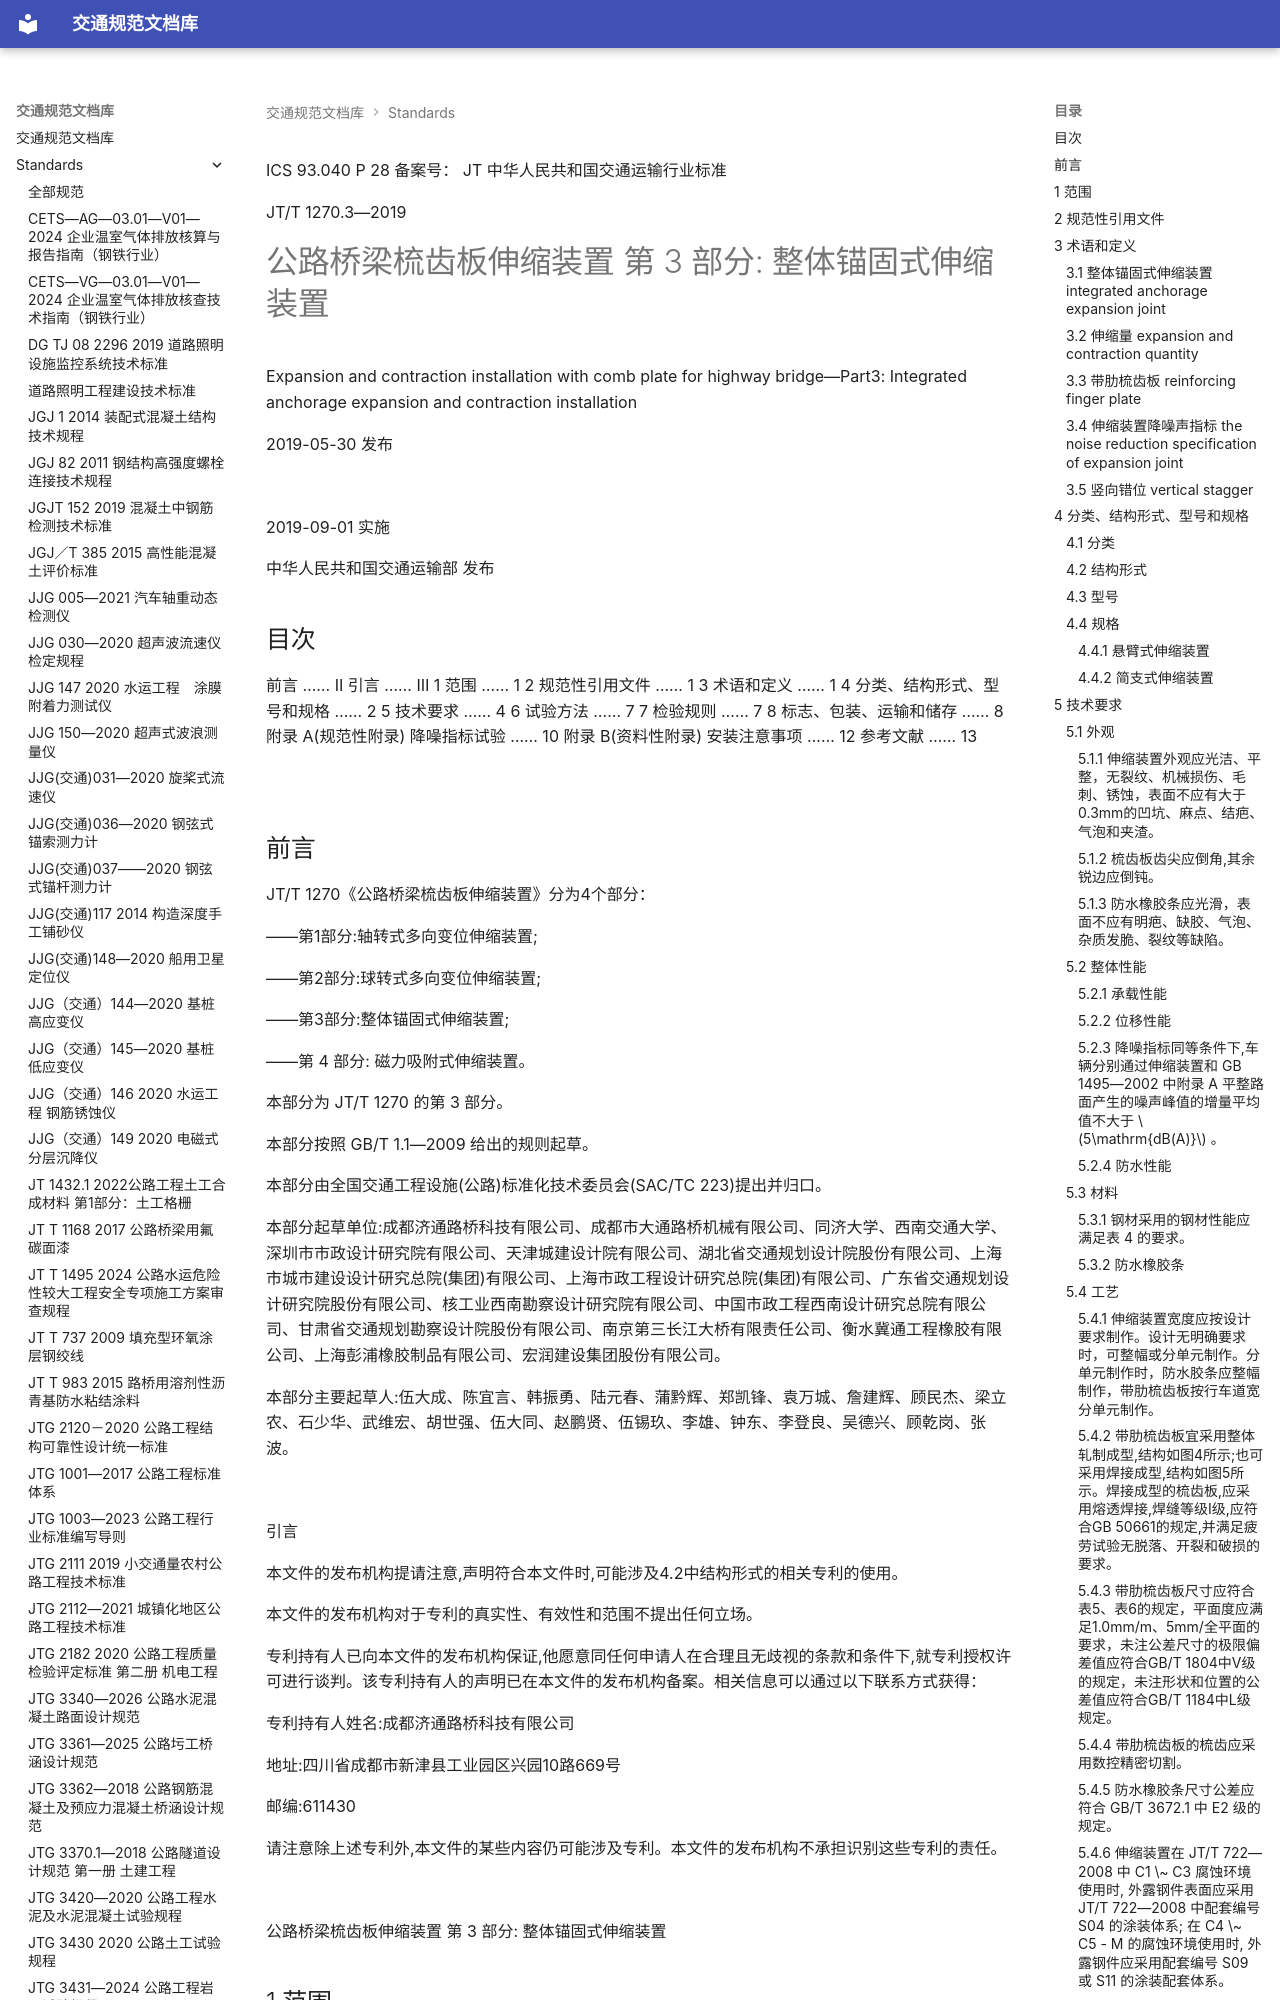

repository: 13lu14/standards-site- · page: standards/JTT 1270.3-2019 公路桥梁梳齿板伸缩装置 第3部分：整体锚固式伸缩装置/index.html · generator: mkdocs

ICS 93.040
P 28
备案号：
JT
 中华人民共和国交通运输行业标准

JT/T 1270.3—2019

# 公路桥梁梳齿板伸缩装置 第 3 部分: 整体锚固式伸缩装置

 Expansion and contraction installation with comb plate for highway bridge—Part3: Integrated anchorage expansion and contraction installation

2019-05-30 发布

![](images/JTT%201270.3-2019%20%E5%85%AC%E8%B7%AF%E6%A1%A5%E6%A2%81%E6%A2%B3%E9%BD%BF%E6%9D%BF%E4%BC%B8%E7%BC%A9%E8%A3%85%E7%BD%AE%20%E7%AC%AC3%E9%83%A8%E5%88%86%EF%BC%9A%E6%95%B4%E4%BD%93%E9%94%9A%E5%9B%BA%E5%BC%8F%E4%BC%B8%E7%BC%A9%E8%A3%85%E7%BD%AE.assets/6ccaea0974756093129e4bc7c85e5df8fd658c2ed0d35300f0b98e261a5af7e9.jpg)

2019-09-01 实施

 中华人民共和国交通运输部 发布

<!-- 封面 -->

## 目次

前言 …… Ⅱ
引言 …… Ⅲ
1 范围 …… 1
2 规范性引用文件 …… 1
3 术语和定义 …… 1
4 分类、结构形式、型号和规格 …… 2
5 技术要求 …… 4
6 试验方法 …… 7
7 检验规则 …… 7
8 标志、包装、运输和储存 …… 8
附录 A(规范性附录) 降噪指标试验 …… 10
附录 B(资料性附录) 安装注意事项 …… 12
参考文献 …… 13

![](images/JTT%201270.3-2019%20%E5%85%AC%E8%B7%AF%E6%A1%A5%E6%A2%81%E6%A2%B3%E9%BD%BF%E6%9D%BF%E4%BC%B8%E7%BC%A9%E8%A3%85%E7%BD%AE%20%E7%AC%AC3%E9%83%A8%E5%88%86%EF%BC%9A%E6%95%B4%E4%BD%93%E9%94%9A%E5%9B%BA%E5%BC%8F%E4%BC%B8%E7%BC%A9%E8%A3%85%E7%BD%AE.assets/352f48ac81bb3b9406d76a76914220e41645e877d67a880e214c8b7054b49d5a.jpg)

<!-- 第 I 页 -->

## 前言

JT/T 1270《公路桥梁梳齿板伸缩装置》分为4个部分：

——第1部分:轴转式多向变位伸缩装置;

——第2部分:球转式多向变位伸缩装置;

——第3部分:整体锚固式伸缩装置;

——第 4 部分: 磁力吸附式伸缩装置。

本部分为 JT/T 1270 的第 3 部分。

本部分按照 GB/T 1.1—2009 给出的规则起草。

本部分由全国交通工程设施(公路)标准化技术委员会(SAC/TC 223)提出并归口。

本部分起草单位:成都济通路桥科技有限公司、成都市大通路桥机械有限公司、同济大学、西南交通大学、深圳市市政设计研究院有限公司、天津城建设计院有限公司、湖北省交通规划设计院股份有限公司、上海市城市建设设计研究总院(集团)有限公司、上海市政工程设计研究总院(集团)有限公司、广东省交通规划设计研究院股份有限公司、核工业西南勘察设计研究院有限公司、中国市政工程西南设计研究总院有限公司、甘肃省交通规划勘察设计院股份有限公司、南京第三长江大桥有限责任公司、衡水冀通工程橡胶有限公司、上海彭浦橡胶制品有限公司、宏润建设集团股份有限公司。

本部分主要起草人:伍大成、陈宜言、韩振勇、陆元春、蒲黔辉、郑凯锋、袁万城、詹建辉、顾民杰、梁立农、石少华、武维宏、胡世强、伍大同、赵鹏贤、伍锡玖、李雄、钟东、李登良、吴德兴、顾乾岗、张波。

![](images/JTT%201270.3-2019%20%E5%85%AC%E8%B7%AF%E6%A1%A5%E6%A2%81%E6%A2%B3%E9%BD%BF%E6%9D%BF%E4%BC%B8%E7%BC%A9%E8%A3%85%E7%BD%AE%20%E7%AC%AC3%E9%83%A8%E5%88%86%EF%BC%9A%E6%95%B4%E4%BD%93%E9%94%9A%E5%9B%BA%E5%BC%8F%E4%BC%B8%E7%BC%A9%E8%A3%85%E7%BD%AE.assets/bc1d95d6842a7e253e28e58c6b325929a2d1874994ae41b4adc499e41a0ecc99.jpg)

<!-- 第 II 页 -->

 引言

本文件的发布机构提请注意,声明符合本文件时,可能涉及4.2中结构形式的相关专利的使用。

本文件的发布机构对于专利的真实性、有效性和范围不提出任何立场。

专利持有人已向本文件的发布机构保证,他愿意同任何申请人在合理且无歧视的条款和条件下,就专利授权许可进行谈判。该专利持有人的声明已在本文件的发布机构备案。相关信息可以通过以下联系方式获得：

专利持有人姓名:成都济通路桥科技有限公司

地址:四川省成都市新津县工业园区兴园10路669号

邮编:611430

请注意除上述专利外,本文件的某些内容仍可能涉及专利。本文件的发布机构不承担识别这些专利的责任。

![](images/JTT%201270.3-2019%20%E5%85%AC%E8%B7%AF%E6%A1%A5%E6%A2%81%E6%A2%B3%E9%BD%BF%E6%9D%BF%E4%BC%B8%E7%BC%A9%E8%A3%85%E7%BD%AE%20%E7%AC%AC3%E9%83%A8%E5%88%86%EF%BC%9A%E6%95%B4%E4%BD%93%E9%94%9A%E5%9B%BA%E5%BC%8F%E4%BC%B8%E7%BC%A9%E8%A3%85%E7%BD%AE.assets/05a718011b2c2f3fc1e4e180d74e6f159bb2e17fa896620f99d68101a89516ac.jpg)

<!-- 第 III 页 -->

 公路桥梁梳齿板伸缩装置 第 3 部分: 整体锚固式伸缩装置

## 1 范围

JT/T 1270 的本部分规定了整体锚固式伸缩装置的结构形式、规格和型号、技术要求、试验方法、检验规则，以及标志、包装、运输和储存等要求。

本部分适用于伸缩量不大于 240mm 的整体锚固式伸缩装置的生产、检验和使用。

## 2 规范性引用文件

下列文件对于本文件的应用是必不可少的。凡是注日期的引用文件，仅注日期的版本适用于本文件。凡是不注日期的引用文件，其最新版本（包括所有的修改单）适用于本文件。

GB/T 228.1 金属材料 拉伸试验 第1部分:室温试验方法

GB/T 528 硫化橡胶或热塑性橡胶 拉伸应力应变性能的测定

GB/T 700 碳素结构钢

GB/T 1184 形状和位置公差 未注公差值

GB 1495—2002 汽车加速行驶车外噪声限值及测量方法

GB/T 1499.1 钢筋混凝土用钢 第1部分:热轧光圆钢筋

GB/T 1499.2 钢筋混凝土用钢 第2部分:热轧带肋钢筋

GB/T 1591 低合金高强度结构钢

GB/T 1670 增塑剂热稳定性试验

GB/T 1682 硫化橡胶 低温脆性的测定 单试样法

GB/T 1804 一般公差 未注公差的线性和角度尺寸的公差

GB/T 3274 碳素结构钢和低合金结构钢热轧钢板和钢带

GB/T 3280 不锈钢冷轧钢板和钢带

GB/T 3512 硫化橡胶或热塑性橡胶 热空气加速老化和耐热试验

GB/T 3672.1 橡胶制品的公差 第1部分:尺寸公差

GB/T 3785.1 电声学 声级计 第1部分:规范

GB/T 5210 色漆和清漆拉开法附着力试验

GB/T 6031 硫化橡胶或热塑性橡胶 硬度的测定(10IRHD \~ 100IRHD)

GB/T 7762 硫化橡胶或热塑性橡胶 耐臭氧龟裂 静态拉伸试验

GB/T 15089 机动车辆及挂车分类

GB 50661 钢结构焊接规范

JT/T 327 公路桥梁伸缩装置通用技术条件

JT/T 722—2008 公路桥梁钢结构防腐涂装技术条件

## 3 术语和定义

JT/T 327 界定的以及下列术语和定义适用于本文件。

<!-- 第 1 页 -->

### 3.1 整体锚固式伸缩装置 integrated anchorage expansion joint

梳齿板齿缝成对交错布置，环形锚筋、锚板焊接于带肋梳齿板上的锚固式伸缩装置。

### 3.2 伸缩量 expansion and contraction quantity

伸缩装置拉伸、压缩的总和。

注:以负号(-)表示拉伸变形,以正号(+)表示压缩变形。

[JT/T 327—2016, 定义 3.3]。

### 3.3 带肋梳齿板 reinforcing finger plate

带有轧制或焊接加劲肋的梳齿板。
